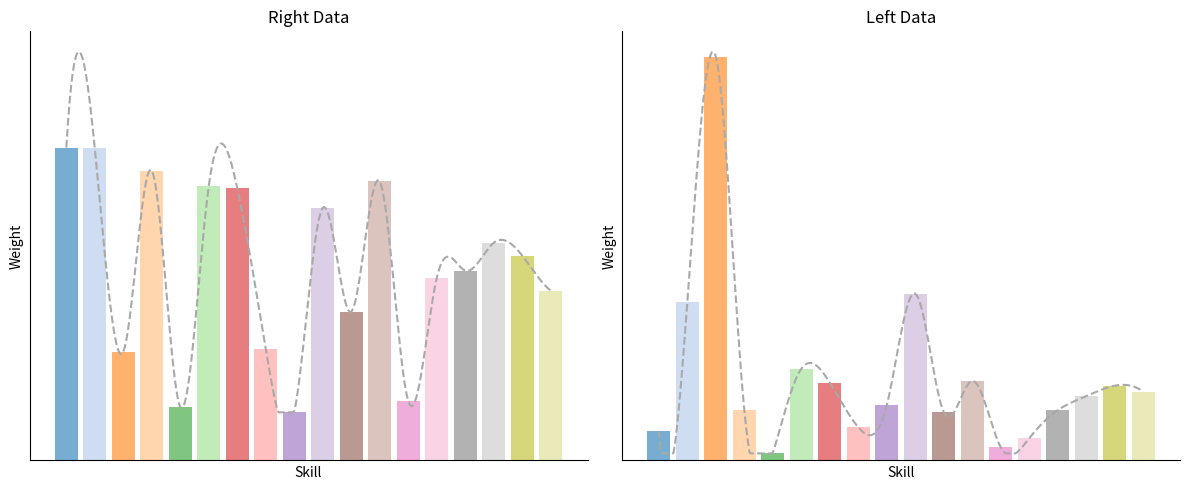

Here is the Python script that generated this plot:
import matplotlib.pyplot as plt
import numpy as np
from scipy.interpolate import make_interp_spline

# 数据示例
right = np.array([0.08971294, 0.08947658, 0.03115267, 0.08312011, 0.01527105,
 0.07873582, 0.07802318, 0.0319122 , 0.0138005 , 0.07247028,
 0.0426523 , 0.07999989, 0.01702121, 0.05233093, 0.05445319,
 0.06243377, 0.05872655, 0.04870684])

left = np.array([0.0198, 0.1058, 0.2701, 0.0338, 0.0047, 0.0613, 0.0520, 0.0222, 0.0369,                    
         0.1116, 0.0322, 0.0532, 0.0088, 0.0149, 0.0336, 0.0430, 0.0500, 0.0461])

# 固定18种不同颜色的调色板
color_palette = plt.get_cmap('tab20').colors[:18]  # 提取固定的18种颜色

# X 轴值
x_vals = np.arange(len(right))

# 平滑曲线生成
def smooth_curve(x, y):
    x_smooth = np.linspace(x.min(), x.max(), 300)
    y_smooth = make_interp_spline(x, y, k=3)(x_smooth)
    # 保证曲线不低于柱状图的最小值
    y_smooth = np.clip(y_smooth, a_min=y.min(), a_max=None)
    return x_smooth, y_smooth

x_smooth_right, y_smooth_right = smooth_curve(x_vals, right)
x_smooth_left, y_smooth_left = smooth_curve(x_vals, left)

# 创建图形
fig, axs = plt.subplots(1, 2, figsize=(12, 5))

# 右边柱状图和平滑曲线
axs[0].bar(x_vals, right, alpha=0.6, color=[color_palette[i] for i in range(len(right))])
axs[0].plot(x_smooth_right, y_smooth_right, linestyle='--', color='darkgray')  # 使用深灰色虚线
axs[0].set_title('Right Data')
axs[0].set_xlabel('Skill')  # 设置横坐标标签为 'Skill'
axs[0].set_ylabel('Weight')  # 设置纵坐标标签为 'Weight'
axs[0].set_xticks([])  # 移除 X 轴刻度
axs[0].set_yticks([])  # 移除 Y 轴刻度

# 移除顶部和右侧的黑框，但保留左侧和底部的坐标轴
axs[0].spines['top'].set_visible(False)
axs[0].spines['right'].set_visible(False)

# 左边柱状图和平滑曲线
axs[1].bar(x_vals, left, alpha=0.6, color=[color_palette[i] for i in range(len(left))])
axs[1].plot(x_smooth_left, y_smooth_left, linestyle='--', color='darkgray')  # 使用深灰色虚线
axs[1].set_title('Left Data')
axs[1].set_xlabel('Skill')  # 设置横坐标标签为 'Skill'
axs[1].set_ylabel('Weight')  # 设置纵坐标标签为 'Weight'
axs[1].set_xticks([])  # 移除 X 轴刻度
axs[1].set_yticks([])  # 移除 Y 轴刻度

# 移除顶部和右侧的黑框，但保留左侧和底部的坐标轴
axs[1].spines['top'].set_visible(False)
axs[1].spines['right'].set_visible(False)

# 调整布局并显示图像
plt.tight_layout()
plt.show()
plt.savefig("da.png")
